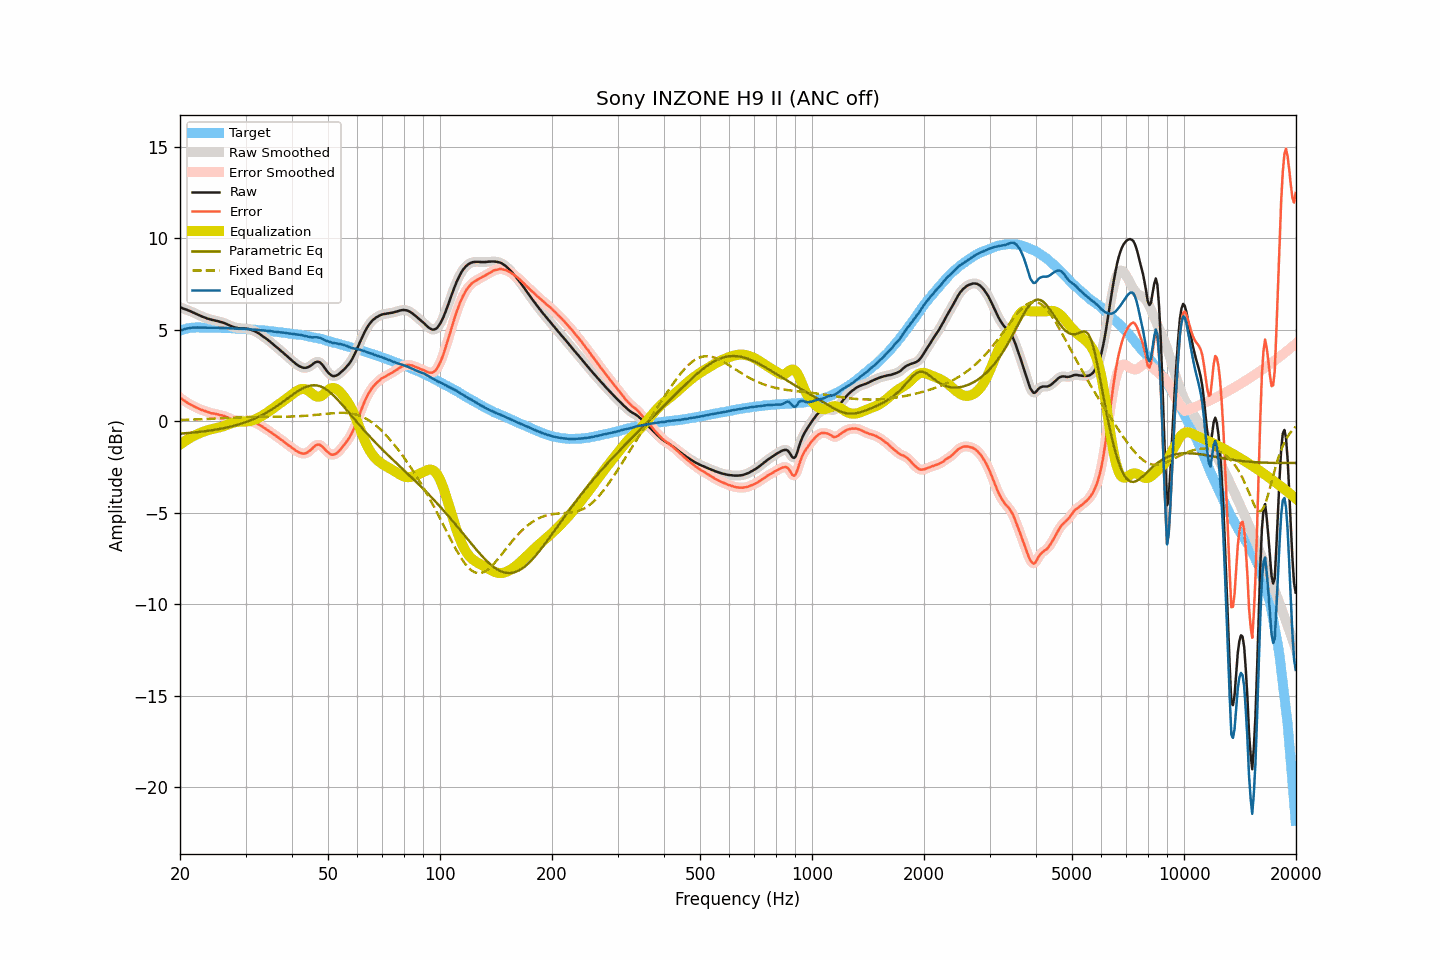

Data behind this chart, as committed beside it:
frequency, raw, smoothed, error, error_smoothed, equalization, parametric_eq, fixed_band_eq, equalized_raw, equalized_smoothed, target
20.00, 6.22, 6.22, 1.28, 1.28, -1.28, -0.69, 0.06, 4.94, 4.94, 4.94
20.20, 6.19, 6.19, 1.22, 1.22, -1.22, -0.68, 0.07, 4.97, 4.97, 4.97
20.40, 6.15, 6.15, 1.15, 1.16, -1.15, -0.67, 0.07, 5.00, 5.00, 5.00
20.61, 6.12, 6.12, 1.10, 1.10, -1.10, -0.67, 0.07, 5.03, 5.03, 5.02
20.81, 6.09, 6.09, 1.04, 1.04, -1.04, -0.66, 0.07, 5.05, 5.05, 5.05
21.02, 6.05, 6.06, 0.97, 0.98, -0.98, -0.65, 0.08, 5.07, 5.07, 5.08
21.23, 6.02, 6.02, 0.93, 0.93, -0.93, -0.64, 0.08, 5.09, 5.09, 5.09
21.44, 5.98, 5.98, 0.88, 0.88, -0.88, -0.64, 0.08, 5.10, 5.10, 5.10
21.66, 5.94, 5.94, 0.83, 0.84, -0.83, -0.63, 0.09, 5.11, 5.11, 5.11
21.87, 5.90, 5.90, 0.79, 0.79, -0.79, -0.62, 0.09, 5.11, 5.11, 5.11
22.09, 5.86, 5.86, 0.74, 0.75, -0.75, -0.61, 0.09, 5.11, 5.12, 5.12
22.31, 5.82, 5.82, 0.70, 0.70, -0.71, -0.60, 0.10, 5.11, 5.11, 5.12
22.54, 5.78, 5.78, 0.67, 0.66, -0.67, -0.59, 0.10, 5.11, 5.11, 5.12
22.76, 5.74, 5.74, 0.63, 0.63, -0.63, -0.58, 0.10, 5.11, 5.11, 5.11
22.99, 5.70, 5.71, 0.60, 0.60, -0.60, -0.57, 0.11, 5.11, 5.11, 5.10
23.22, 5.67, 5.67, 0.57, 0.57, -0.56, -0.56, 0.11, 5.11, 5.11, 5.10
23.45, 5.64, 5.64, 0.54, 0.54, -0.53, -0.55, 0.11, 5.11, 5.11, 5.10
23.69, 5.60, 5.61, 0.50, 0.50, -0.50, -0.54, 0.12, 5.10, 5.10, 5.10
23.92, 5.58, 5.58, 0.48, 0.47, -0.48, -0.52, 0.12, 5.10, 5.10, 5.10
24.16, 5.55, 5.55, 0.44, 0.45, -0.45, -0.51, 0.13, 5.10, 5.10, 5.11
24.40, 5.53, 5.53, 0.42, 0.43, -0.43, -0.50, 0.13, 5.10, 5.10, 5.11
24.65, 5.51, 5.51, 0.41, 0.41, -0.41, -0.48, 0.14, 5.10, 5.10, 5.10
24.89, 5.49, 5.49, 0.39, 0.39, -0.39, -0.47, 0.14, 5.10, 5.10, 5.10
25.14, 5.47, 5.47, 0.37, 0.37, -0.37, -0.45, 0.14, 5.10, 5.10, 5.10
25.39, 5.45, 5.45, 0.36, 0.35, -0.35, -0.44, 0.15, 5.10, 5.09, 5.10
25.65, 5.42, 5.43, 0.33, 0.33, -0.33, -0.42, 0.15, 5.09, 5.09, 5.09
25.91, 5.40, 5.40, 0.32, 0.31, -0.31, -0.41, 0.16, 5.09, 5.09, 5.08
26.16, 5.37, 5.37, 0.29, 0.29, -0.28, -0.39, 0.16, 5.09, 5.09, 5.08
26.43, 5.34, 5.34, 0.26, 0.26, -0.25, -0.37, 0.17, 5.09, 5.09, 5.08
26.69, 5.30, 5.30, 0.22, 0.22, -0.22, -0.35, 0.17, 5.09, 5.09, 5.08
26.96, 5.26, 5.26, 0.18, 0.18, -0.18, -0.33, 0.18, 5.08, 5.08, 5.08
27.23, 5.22, 5.22, 0.14, 0.14, -0.15, -0.31, 0.18, 5.07, 5.07, 5.08
27.50, 5.18, 5.18, 0.11, 0.11, -0.12, -0.29, 0.19, 5.06, 5.07, 5.08
27.77, 5.15, 5.15, 0.09, 0.08, -0.09, -0.27, 0.19, 5.06, 5.06, 5.06
28.05, 5.12, 5.12, 0.06, 0.06, -0.07, -0.24, 0.19, 5.05, 5.06, 5.06
28.33, 5.10, 5.10, 0.05, 0.04, -0.05, -0.22, 0.20, 5.05, 5.05, 5.05
28.62, 5.08, 5.08, 0.03, 0.03, -0.04, -0.20, 0.20, 5.04, 5.05, 5.05
28.90, 5.07, 5.07, 0.02, 0.03, -0.03, -0.17, 0.21, 5.04, 5.04, 5.05
29.19, 5.07, 5.07, 0.03, 0.02, -0.03, -0.14, 0.21, 5.04, 5.04, 5.04
29.48, 5.06, 5.06, 0.02, 0.02, -0.03, -0.11, 0.21, 5.04, 5.04, 5.05
29.78, 5.06, 5.06, 0.03, 0.03, -0.02, -0.08, 0.22, 5.04, 5.04, 5.03
30.08, 5.05, 5.05, 0.02, 0.02, -0.02, -0.05, 0.22, 5.03, 5.03, 5.03
30.38, 5.04, 5.04, 0.02, 0.02, -0.01, -0.02, 0.22, 5.03, 5.03, 5.02
30.68, 5.02, 5.02, 0.00, 0.01, -0.00, 0.01, 0.22, 5.02, 5.02, 5.02
30.99, 5.00, 5.00, -0.00, -0.01, 0.01, 0.05, 0.23, 5.02, 5.01, 5.01
31.30, 4.96, 4.97, -0.04, -0.04, 0.04, 0.08, 0.23, 5.00, 5.00, 5.00
31.61, 4.93, 4.93, -0.07, -0.07, 0.07, 0.12, 0.23, 5.00, 5.00, 5.00
31.93, 4.89, 4.89, -0.10, -0.10, 0.10, 0.16, 0.23, 4.99, 4.99, 4.99
32.24, 4.84, 4.84, -0.14, -0.14, 0.14, 0.20, 0.23, 4.98, 4.98, 4.98
32.57, 4.79, 4.79, -0.18, -0.18, 0.19, 0.24, 0.23, 4.98, 4.98, 4.97
32.89, 4.73, 4.73, -0.24, -0.24, 0.24, 0.28, 0.23, 4.97, 4.97, 4.97
33.22, 4.67, 4.67, -0.29, -0.29, 0.29, 0.33, 0.24, 4.96, 4.96, 4.96
33.55, 4.61, 4.61, -0.34, -0.35, 0.34, 0.37, 0.24, 4.95, 4.95, 4.96
33.89, 4.54, 4.55, -0.40, -0.40, 0.40, 0.42, 0.24, 4.94, 4.94, 4.94
34.23, 4.48, 4.48, -0.46, -0.46, 0.46, 0.47, 0.24, 4.94, 4.94, 4.94
34.57, 4.41, 4.41, -0.52, -0.51, 0.52, 0.52, 0.24, 4.93, 4.93, 4.93
34.92, 4.34, 4.34, -0.57, -0.58, 0.58, 0.58, 0.24, 4.92, 4.92, 4.91
35.27, 4.27, 4.27, -0.64, -0.64, 0.64, 0.63, 0.24, 4.91, 4.91, 4.91
35.62, 4.19, 4.20, -0.70, -0.70, 0.70, 0.69, 0.24, 4.89, 4.90, 4.90
35.97, 4.12, 4.12, -0.76, -0.77, 0.76, 0.75, 0.24, 4.88, 4.88, 4.88
... 635 more rows
